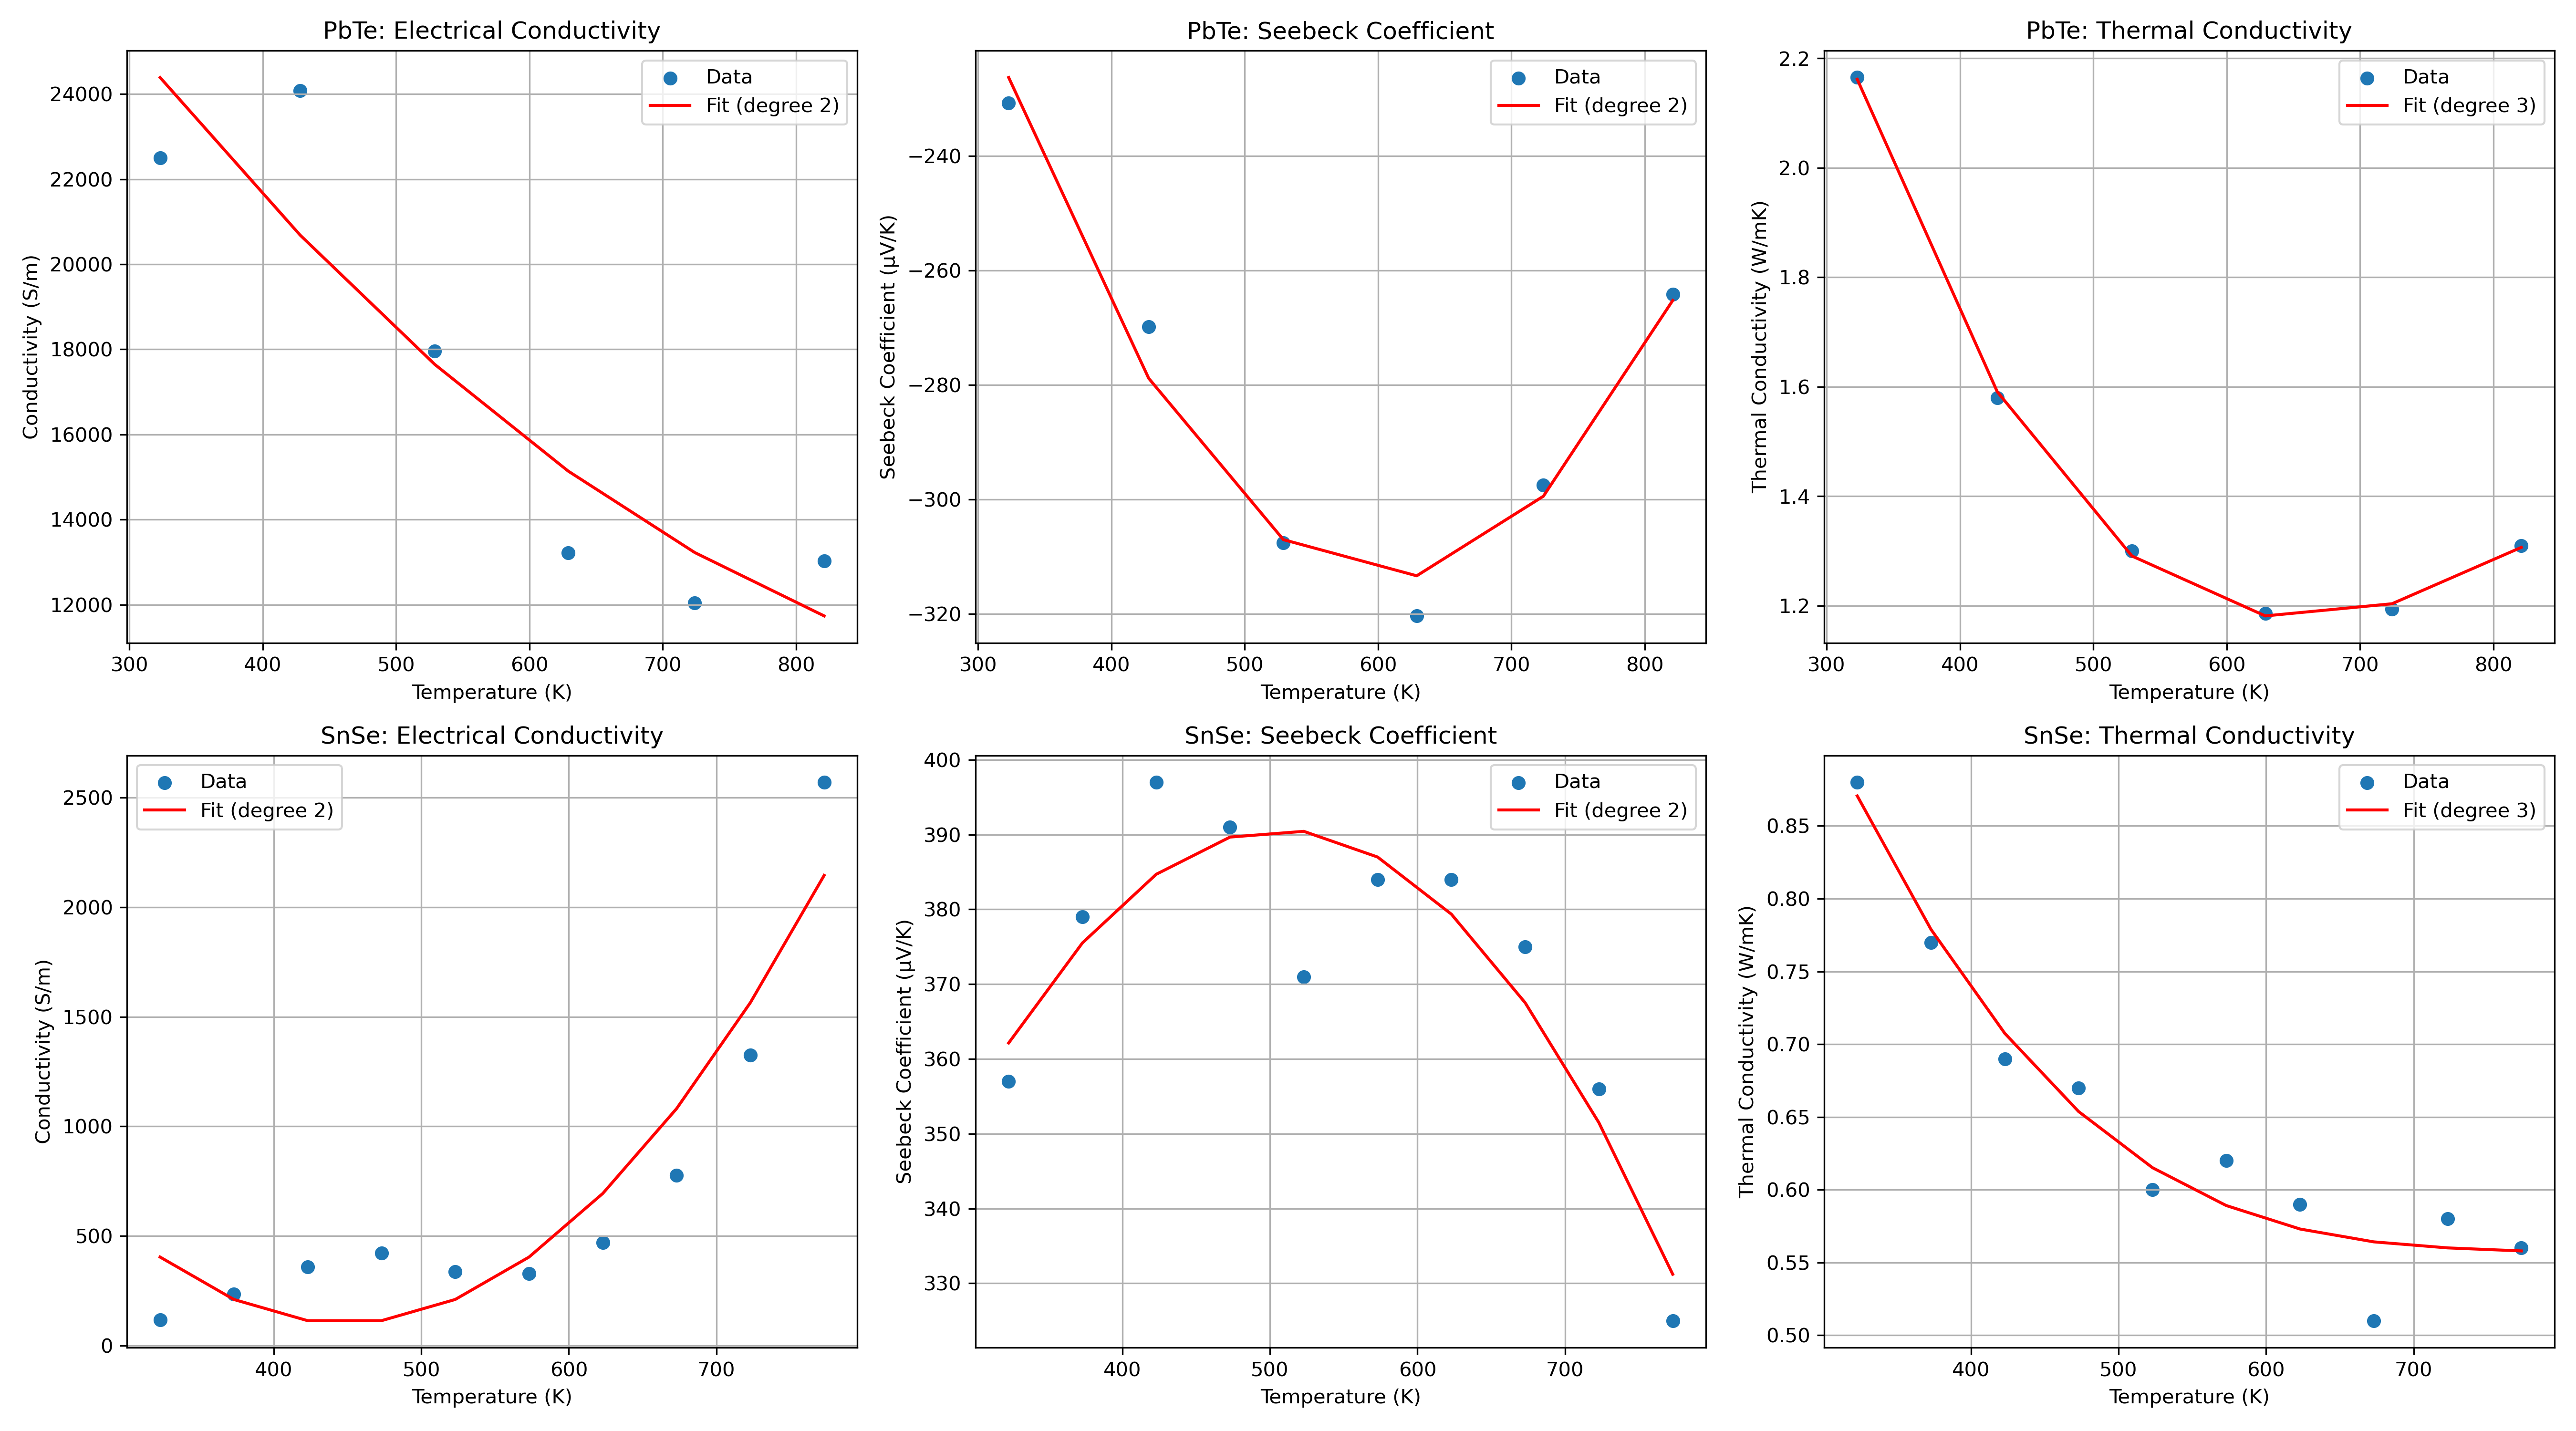

Values plotted in this chart, from the file beside it:
Material, Property, Polynomial, R²
PbTe, Electrical Conductivity, 2?0.02508 x - 54.1 x + 3.925e+04, 0.8386
PbTe, Seebeck Coefficient, 2?0.001075 x - 1.308 x + 84.07, 0.9716
PbTe, Thermal Conductivity, 3             2?-8.552e-09 x + 2.291e-05…, 0.9995
SnSe, Electrical Conductivity, 2?0.01935 x - 17.34 x + 3985, 0.8709
SnSe, Seebeck Coefficient, 2?-0.0008409 x + 0.8529 x + 174.4, 0.8222
SnSe, Thermal Conductivity, 3             2?-3.481e-09 x + 7.965e-06…, 0.9491
